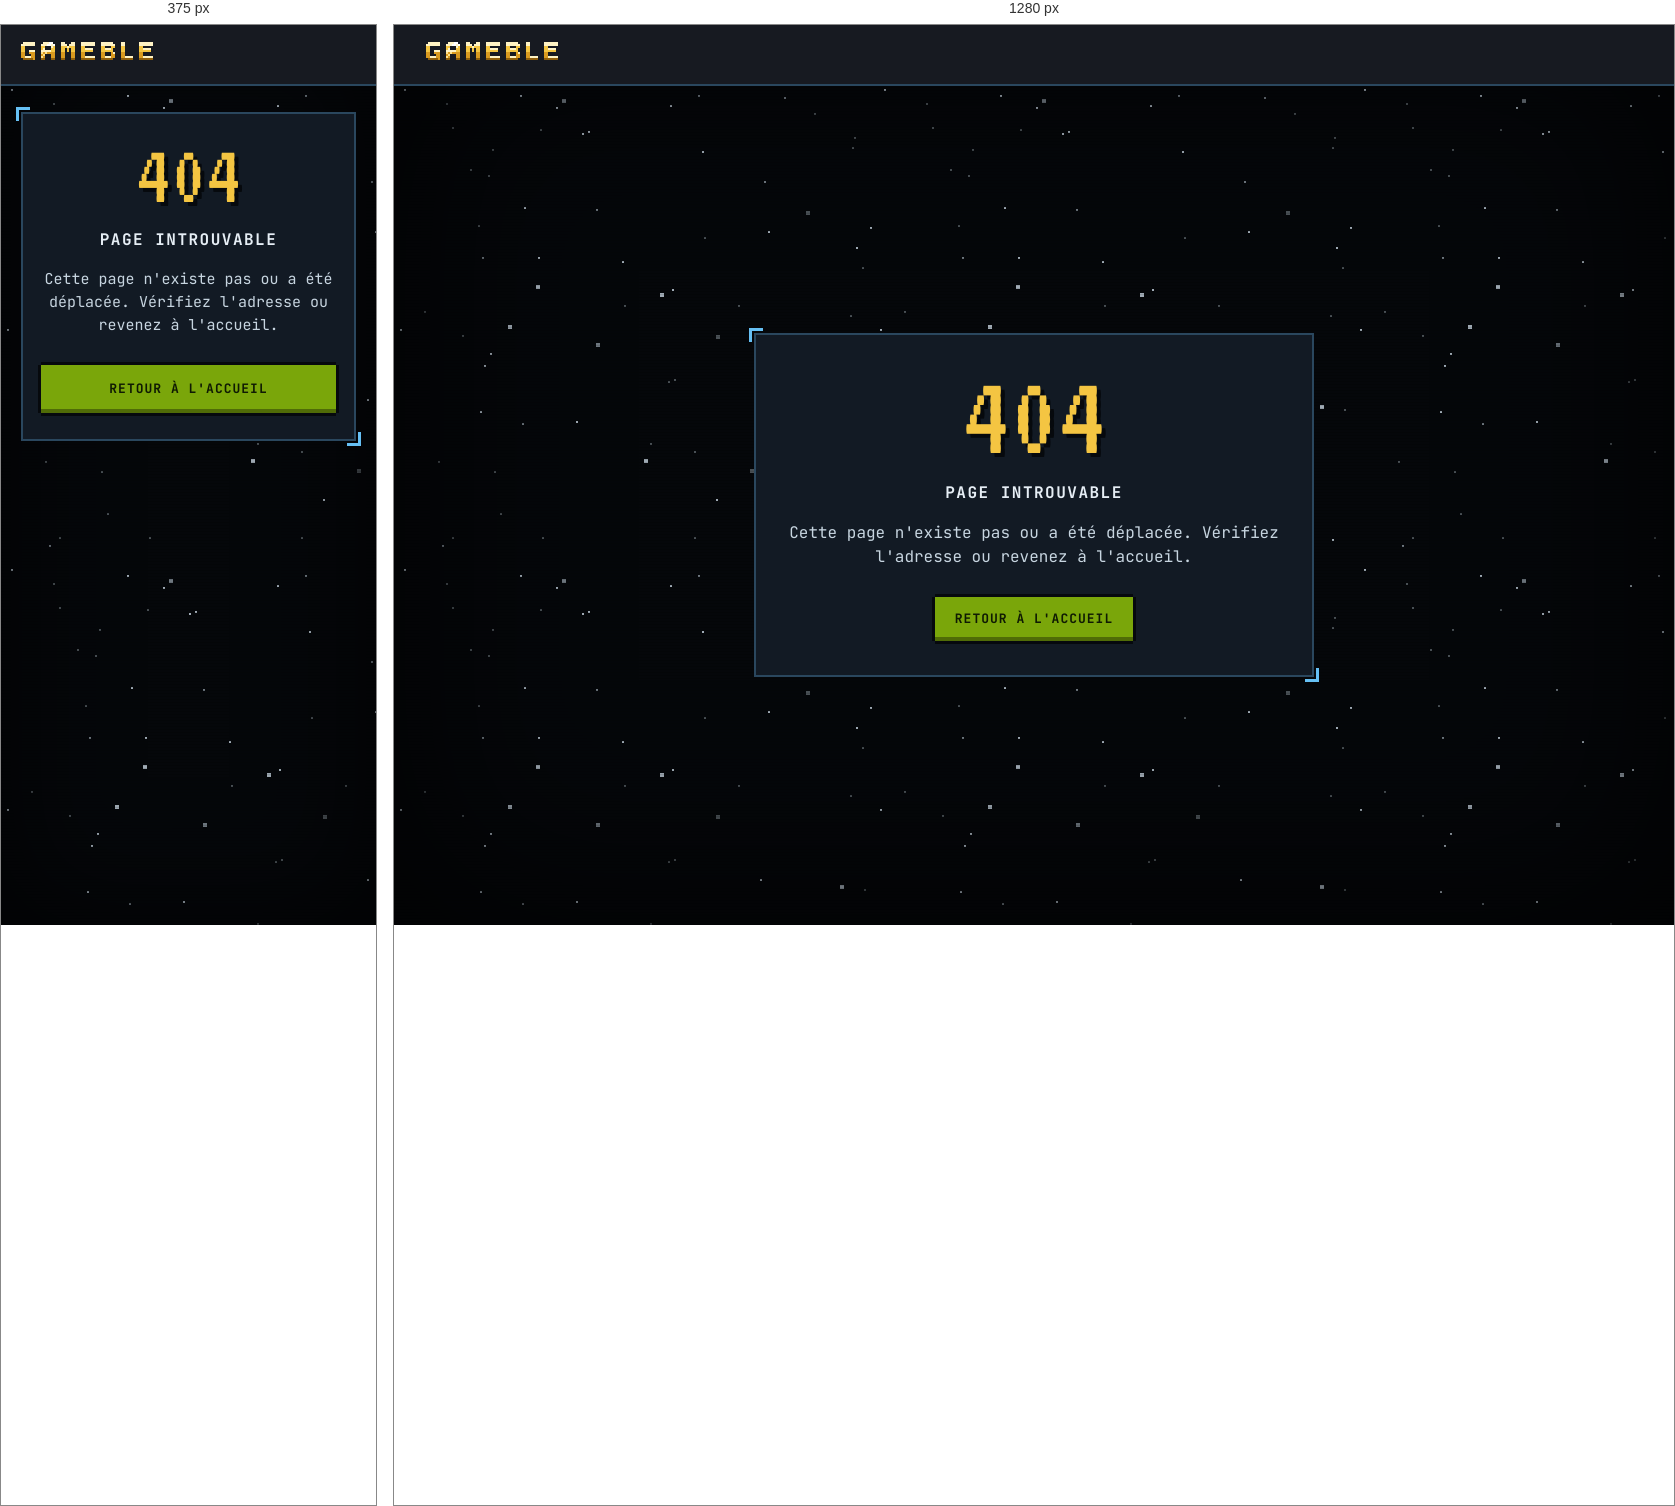
Rendered at 375 px and 1280 px, left to right.

<!-- file: 404.fr.html -->
<!doctype html>
<html lang="fr">
  <head>
    <meta charset="utf-8">
    <meta name="viewport" content="width=device-width, initial-scale=1">
    <meta name="robots" content="noindex, nofollow">
    <title>Page introuvable · Gameble</title>
    <link rel="stylesheet" href="/errors.css?v=00dcb157">
  </head>
  <body>
    <header class="top-bar">
      <a class="top-bar__home" href="/fr"><img class="top-bar__wordmark" src="/errors/wordmark.svg?v=ef35112f" width="132" height="18" alt="Gameble"></a>
    </header>
    <main class="error">
      <div class="error__panel">
        <p class="error__code">404</p>
        <h1 class="error__label">PAGE INTROUVABLE</h1>
        <p class="error__sentence">Cette page n'existe pas ou a été déplacée. Vérifiez l'adresse ou revenez à l'accueil.</p>
        <a class="error__home" href="/fr">RETOUR À L'ACCUEIL</a>
      </div>
    </main>
  </body>
</html>


/* @media block from errors.css */
@media (max-width: 719px) {
  body {
    font-size: 0.9375rem;
    line-height: 1.4375rem;
  }

  body::before {
    box-shadow: inset 0 0 110px 16px rgba(0, 0, 0, 0.62);
  }

  .top-bar {
    padding: 4px 20px;
  }

  .error {
    align-items: flex-start;
    padding: 28px 20px;
  }

  .error__panel {
    padding: 24px 20px 28px;
  }

  .error__code {
    font-size: 5.5rem;
    line-height: 5rem;
  }

  .error__home {
    display: block;
    min-height: 48px;
    padding: 15px 16px;
  }
}